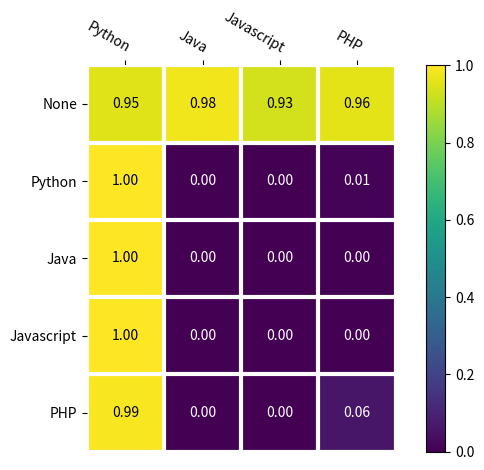

Python code for this plot:
import matplotlib.pyplot as plt
import matplotlib
import numpy as np


# Results simply hardcode pulled from basic_linear_classifer --doDraw False

codebert = [[.95, .97, .91, .94],
[.35, .98, .92, .88],
[.96, .36, .93, .92],
[.97, .98, .28, .92],
[.96, .98, .93, .24]]


codet5 = [
[.95, .98, .93, .96],
[.53, .97, .89, .99],
[.98, .13, .84, .98],
[.98, .96, .19,.98],
[.99,.98, .85,.29]
]

codebertL = [[.95, .97, .91, .94],
[0.0, 0.94, 0.0, 0.34],
[0.02, 0.01, 0.01, 0.98],
[1, 0, 0, 0],
[0.95, 0, 0, 0.19]
]

codet5L = [[.95, .98, .93, .96],
[1, 0, 0, 0.01],
[1, 0, 0, 0],
[1, 0, 0, 0],
[0.99, 0, 0, 0.06]
]

aa = np.array(codet5L)

from matplotlib import colormaps

def heatmap(data, row_labels, col_labels, ax=None,
            cbar_kw=None, cbarlabel="", **kwargs):

    if ax is None:
        ax = plt.gca()

    if cbar_kw is None:
        cbar_kw = {}

    im = ax.imshow(data, cmap='viridis', **kwargs)

    cbar = ax.figure.colorbar(im, ax=ax, **cbar_kw)
    cbar.ax.set_ylabel(cbarlabel, rotation=-90, va="bottom")

    ax.set_xticks(np.arange(data.shape[1]), labels=col_labels)
    ax.set_yticks(np.arange(data.shape[0]), labels=row_labels)

    ax.tick_params(top=True, bottom=False,
                   labeltop=True, labelbottom=False)

    plt.setp(ax.get_xticklabels(), rotation=-30, ha="right", rotation_mode="anchor")

    ax.spines[:].set_visible(False)

    ax.set_xticks(np.arange(data.shape[1]+1)-.5, minor=True)
    ax.set_yticks(np.arange(data.shape[0]+1)-.5, minor=True)
    ax.grid(which="minor", color="w", linestyle='-', linewidth=3)
    ax.tick_params(which="minor", bottom=False, left=False)

    return im, cbar

def annotate_heatmap(im, data=None, valfmt="{x:.2f}",
                     textcolors=("white", "black"),
                     threshold=None, **textkw):

    if not isinstance(data, (list, np.ndarray)):
        data = im.get_array()

    if threshold is not None:
        threshold = im.norm(threshold)
    else:
        threshold = im.norm(data.max())/2.

    kw = dict(horizontalalignment="center",
              verticalalignment="center")
    kw.update(textkw)

    if isinstance(valfmt, str):
        valfmt = matplotlib.ticker.StrMethodFormatter(valfmt)

    texts = []
    for i in range(data.shape[0]):
        for j in range(data.shape[1]):
            kw.update(color=textcolors[int(im.norm(data[i, j]) > threshold)])
            text = im.axes.text(j, i, valfmt(data[i, j], None), **kw)
            texts.append(text)

    return texts

fig, ax = plt.subplots()

im, cbar = heatmap(aa, ["None", "Python", "Java", "Javascript", "PHP"], ["Python", "Java", "Javascript", "PHP"])
texts = annotate_heatmap(im, valfmt="{x:.2f}")

fig.tight_layout()
plt.savefig('codet5L_heatmap.png')
plt.show()

